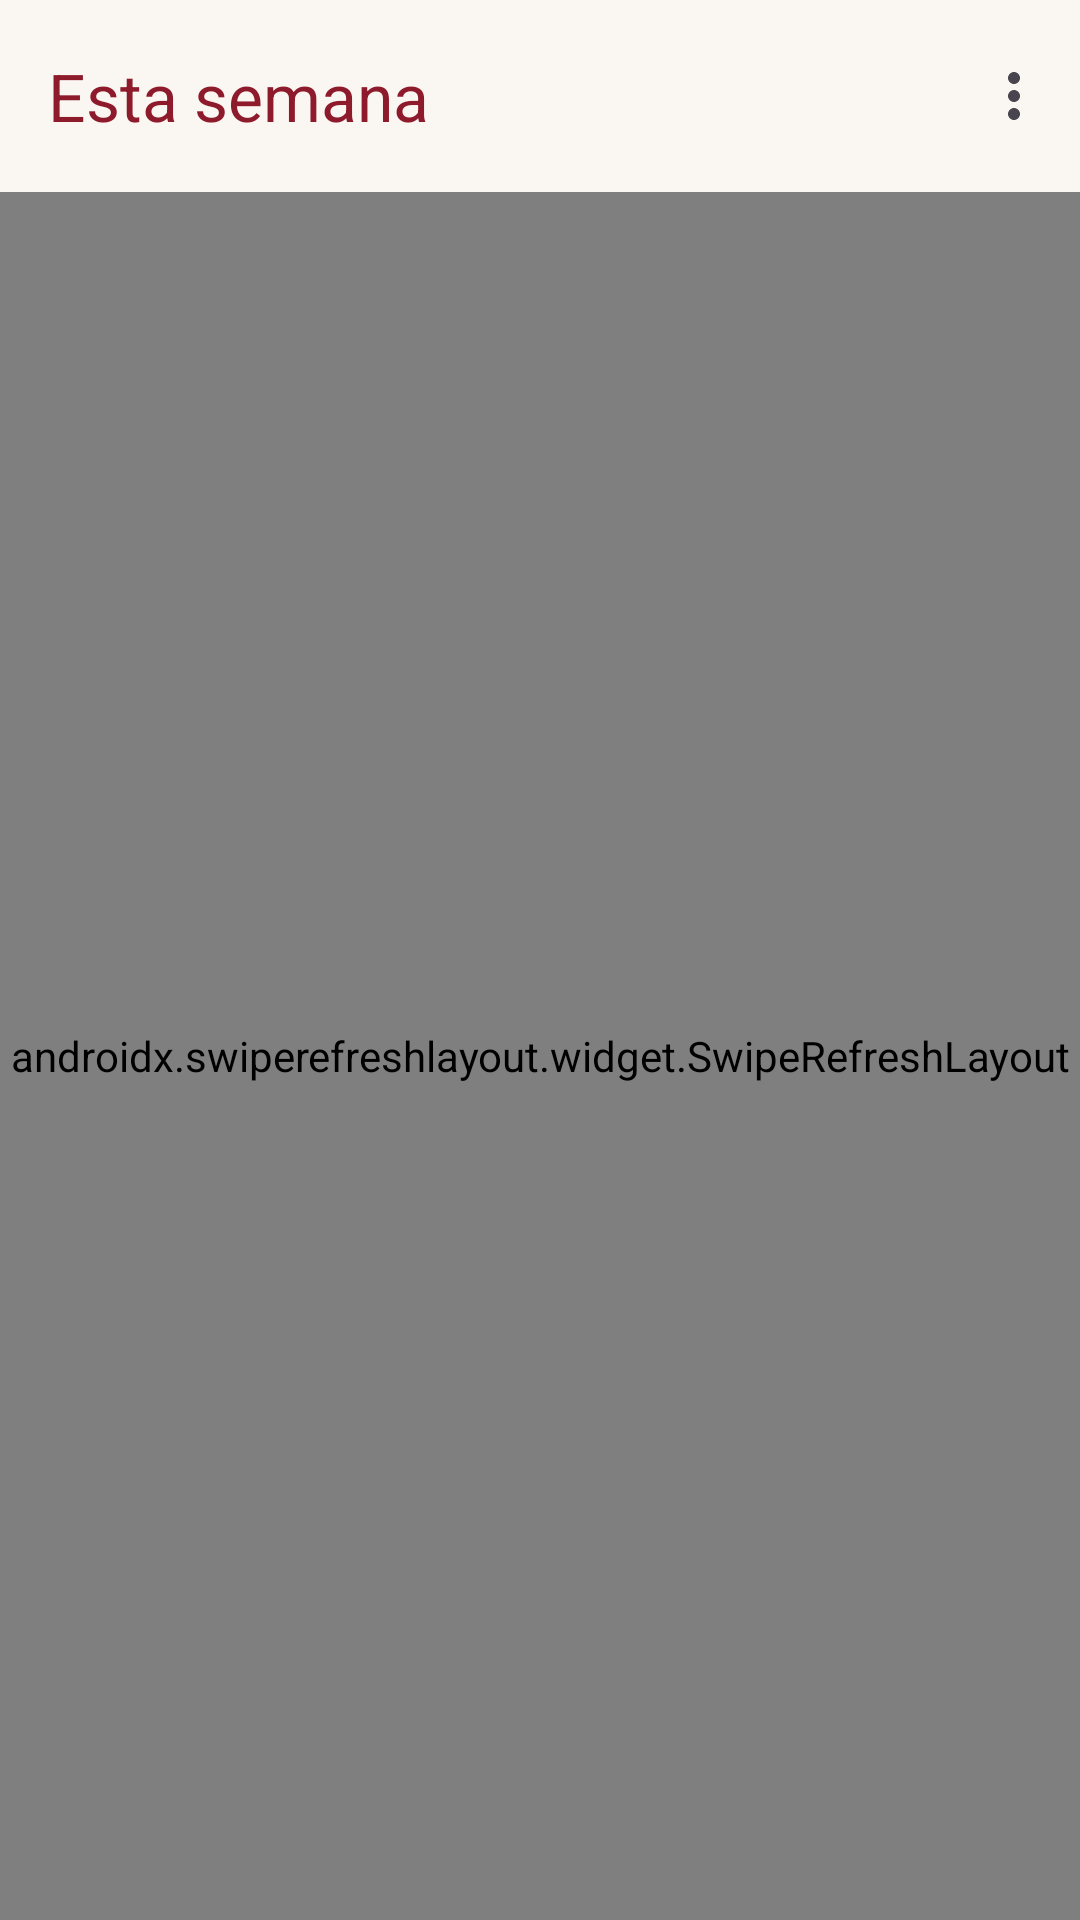

Here is an Android app screen rendered from its layout file. Give the layout XML and the strings, colors and styles it references.
<!-- AndroidManifest.xml: application theme Theme.Cartelera -->
<!-- res/layout/activity_cartelera.xml -->
<?xml version="1.0" encoding="utf-8"?>
<LinearLayout xmlns:android="http://schemas.android.com/apk/res/android"
    xmlns:app="http://schemas.android.com/apk/res-auto"
    android:layout_width="match_parent"
    android:layout_height="match_parent"
    android:orientation="vertical">

    <com.google.android.material.appbar.MaterialToolbar
        android:id="@+id/toolbar"
        android:layout_width="match_parent"
        android:layout_height="?attr/actionBarSize"
        app:menu="@menu/menu_cartelera"
        app:title="@string/cartelera_titulo"
        app:titleTextColor="?attr/colorPrimary" />

    <FrameLayout
        android:layout_width="match_parent"
        android:layout_height="match_parent">

        <androidx.swiperefreshlayout.widget.SwipeRefreshLayout
            android:id="@+id/swipe"
            android:layout_width="match_parent"
            android:layout_height="match_parent">

            <androidx.recyclerview.widget.RecyclerView
                android:id="@+id/lista"
                android:layout_width="match_parent"
                android:layout_height="match_parent"
                android:clipToPadding="false"
                android:paddingHorizontal="12dp"
                android:paddingBottom="12dp"
                app:layoutManager="androidx.recyclerview.widget.LinearLayoutManager" />
        </androidx.swiperefreshlayout.widget.SwipeRefreshLayout>

        <LinearLayout
            android:id="@+id/grupoMensaje"
            android:layout_width="match_parent"
            android:layout_height="wrap_content"
            android:layout_gravity="center"
            android:gravity="center_horizontal"
            android:orientation="vertical"
            android:padding="24dp"
            android:visibility="gone">

            <TextView
                android:id="@+id/tvMensaje"
                android:layout_width="wrap_content"
                android:layout_height="wrap_content"
                android:gravity="center"
                android:textAppearance="?attr/textAppearanceBodyLarge" />

            <com.google.android.material.button.MaterialButton
                android:id="@+id/btnReintentar"
                style="@style/Widget.Material3.Button.TonalButton"
                android:layout_width="wrap_content"
                android:layout_height="wrap_content"
                android:layout_marginTop="12dp"
                android:text="@string/btn_reintentar" />
        </LinearLayout>
    </FrameLayout>
</LinearLayout>
<!-- resources referenced by this layout -->
<resources>
  <string name="btn_reintentar">Reintentar</string>
  <string name="cartelera_titulo">Esta semana</string>
  <style name="Theme.Cartelera" parent="Theme.Material3.Light.NoActionBar">
          <item name="colorPrimary">@color/butaca</item>
          <item name="colorOnPrimary">@color/blanco</item>
          <item name="colorPrimaryContainer">#F6DADD</item>
          <item name="colorOnPrimaryContainer">@color/butaca_osc</item>
          <item name="colorSecondary">@color/dorado</item>
          <item name="android:colorBackground">@color/papel</item>
          <item name="colorSurface">@color/papel</item>
          <item name="colorOnSurface">@color/tinta</item>
          <item name="colorOnSurfaceVariant">@color/gris</item>
          <item name="android:windowLightStatusBar">true</item>
      </style>
  <color name="butaca">#8E1B2C</color>
  <color name="blanco">#FFFFFF</color>
  <color name="butaca_osc">#5E0F1C</color>
  <color name="dorado">#C8963E</color>
  <color name="papel">#FAF7F2</color>
  <color name="tinta">#1C1B1F</color>
  <color name="gris">#6B6870</color>
</resources>
